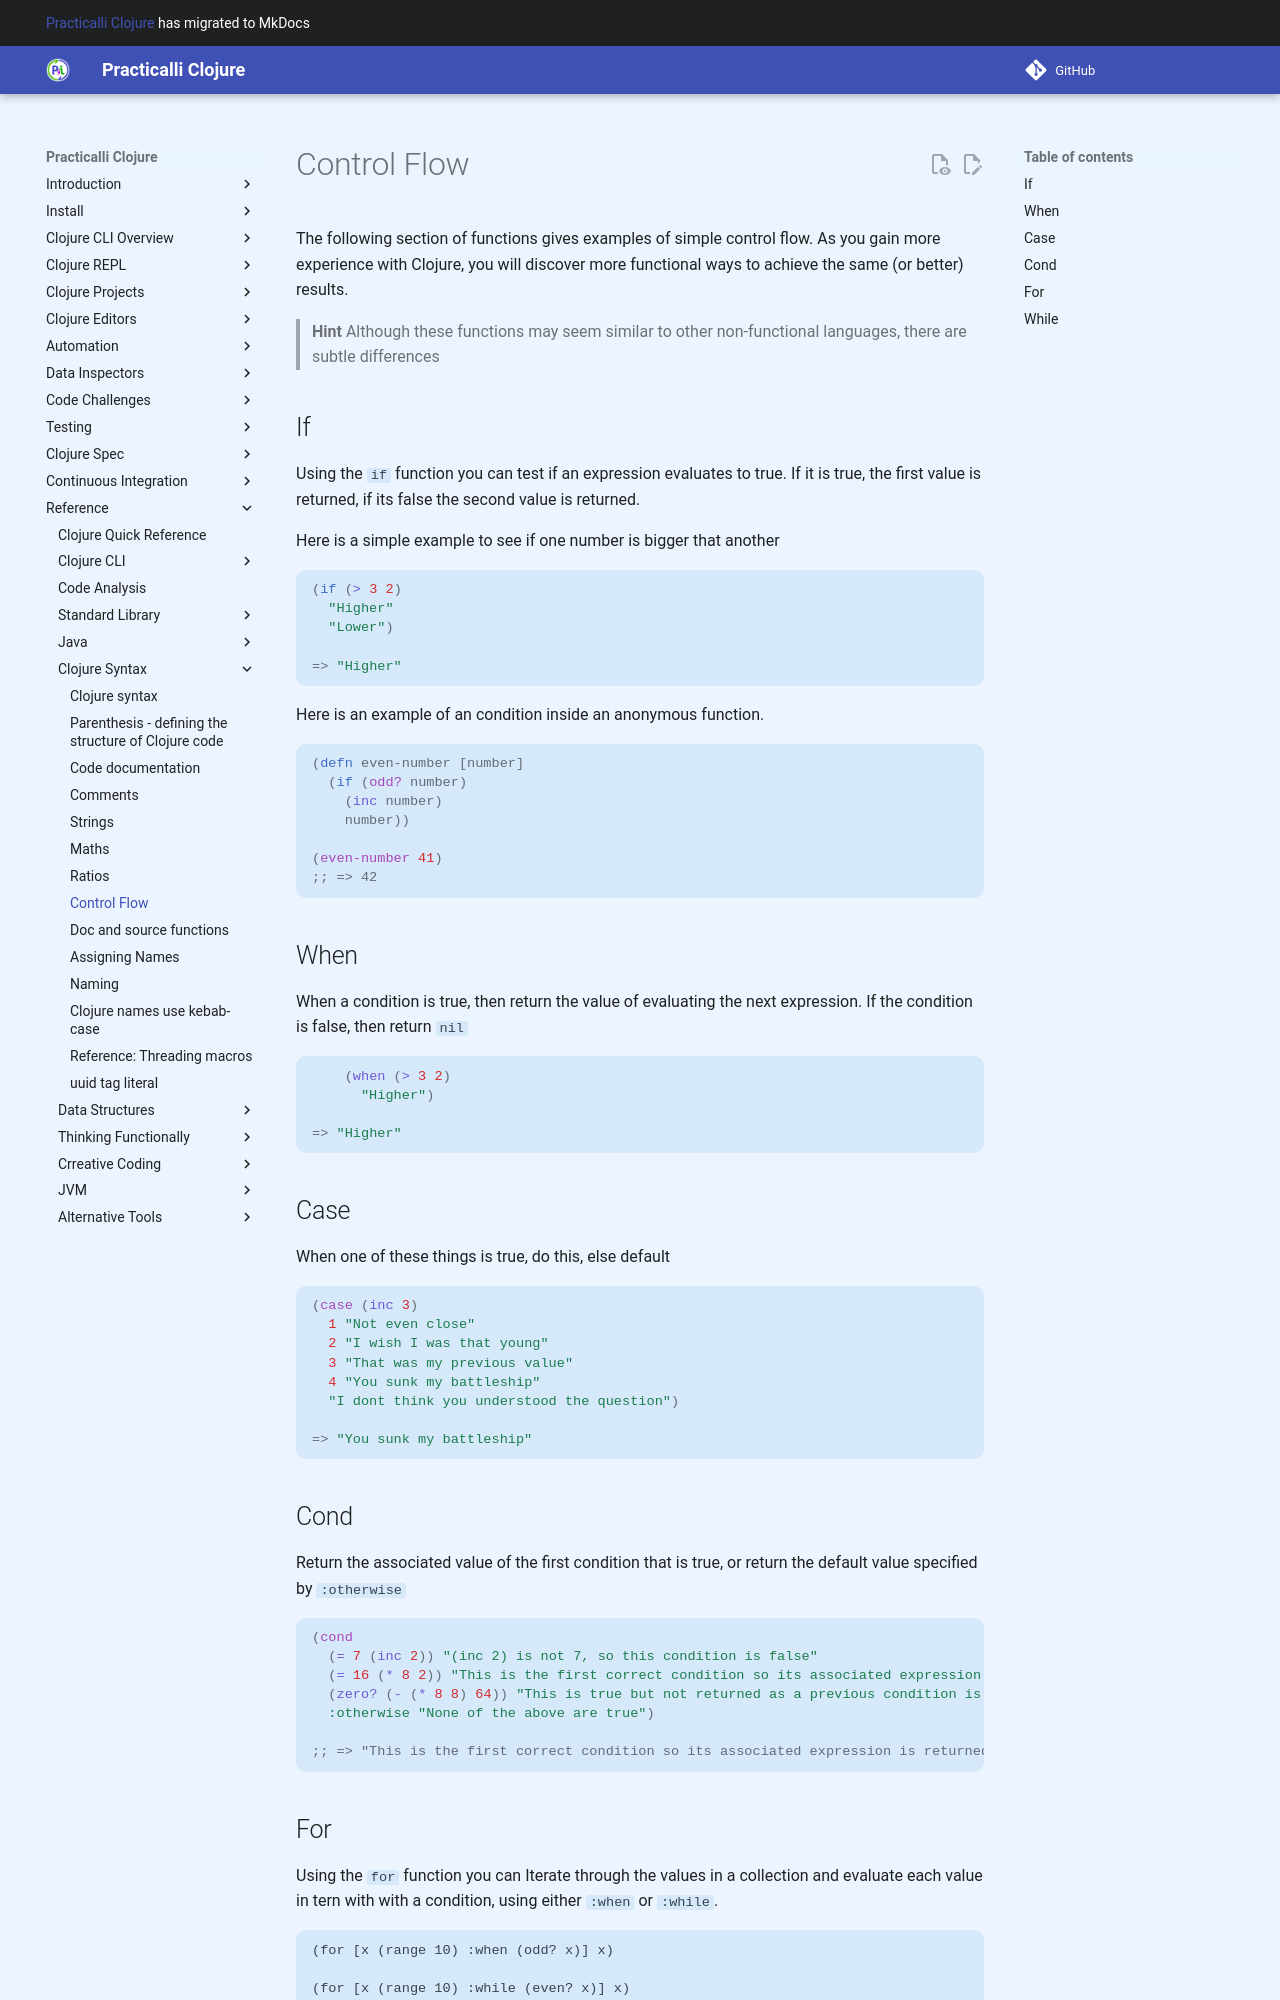

repository: practicalli/clojure · page: reference/clojure-syntax/control-flow/index.html · generator: mkdocs

# Control Flow

The following section of functions gives examples of simple control flow.  As you gain more experience with Clojure, you will discover more functional ways to achieve the same (or better) results.

> **Hint** Although these functions may seem similar to other non-functional languages, there are subtle differences


## If

  Using the `if` function you can test if an expression evaluates to true.  If it is true, the first value is returned, if its false the second value is returned.

  Here is a simple example to see if one number is bigger that another

```clojure
(if (> 3 2)
  "Higher"
  "Lower")

=> "Higher"
```

Here is an example of an condition inside an anonymous function.

```clojure
(defn even-number [number]
  (if (odd? number)
    (inc number)
    number))

(even-number 41)
;; => 42
```

## When

When a condition is true, then return the value of evaluating the next expression.  If the condition is false, then return `nil`

```clojure
    (when (> 3 2)
      "Higher")

=> "Higher"
```


## Case
When one of these things is true, do this, else default

```clojure
(case (inc 3)
  1 "Not even close"
  2 "I wish I was that young"
  3 "That was my previous value"
  4 "You sunk my battleship"
  "I dont think you understood the question")

=> "You sunk my battleship"
```

## Cond

Return the associated value of the first condition that is true, or return the default value specified by `:otherwise`

```clojure
(cond
  (= 7 (inc 2)) "(inc 2) is not 7, so this condition is false"
  (= 16 (* 8 2)) "This is the first correct condition so its associated expression is returned"
  (zero? (- (* 8 8) 64)) "This is true but not returned as a previous condition is true"
  :otherwise "None of the above are true")

;; => "This is the first correct condition so its associated expression is returned"
```
